Run: headless pygame with SDL's dummy video driver; simulated clock (each Clock.tick advances the game by its frame time, no real sleeping); random seed 0; keys injected as events and as key.get_pressed() state; no mouse input.
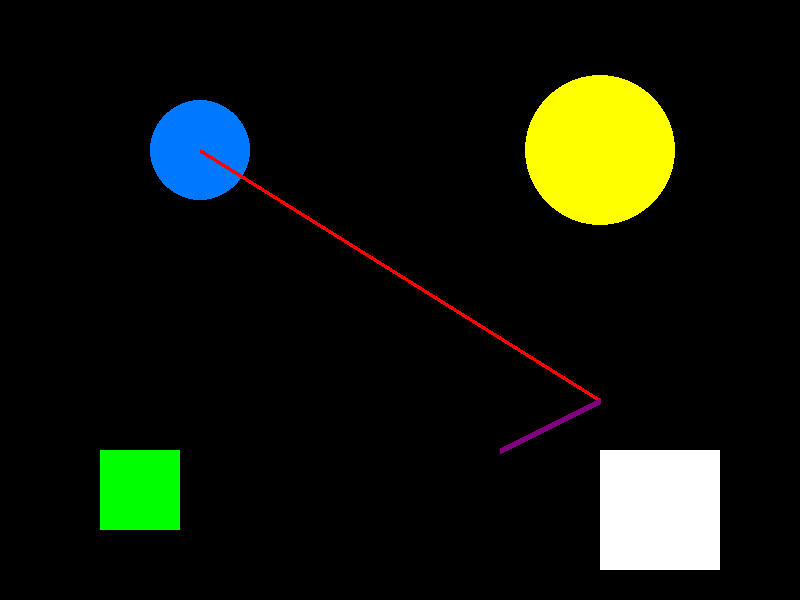
Frame 1 of 4 · flips 1–60 · no input
Frame 2 of 4 · flips 61–180 · tapped SPACE, RETURN · held RIGHT (→), D · screen unchanged from frame 1, image omitted
Frame 3 of 4 · flips 181–300 · held DOWN (↓), S · screen unchanged from frame 2, image omitted
Frame 4 of 4 · flips 301–420 · held LEFT (←), A, UP (↑), W · screen unchanged from frame 3, image omitted

The pygame program that drew these frames:

import pygame

pygame.init()

WIDTH, HEIGHT = 800, 600
screen = pygame.display.set_mode((WIDTH, HEIGHT))
pygame.display.set_caption("")

WHITE = (255, 255, 255)
BLACK = (0, 0, 0)
BLUE = (0, 120, 255)
RED = (255, 0, 0)
GREEN = (0, 255, 0)
YELLOW = (255, 255, 0)
PURPLE = (128, 0, 128)

clock = pygame.time.Clock()

running = True
while running:
    for event in pygame.event.get():
        if event.type == pygame.QUIT:
            running = False

    screen.fill(BLACK)

    pygame.draw.circle(screen, BLUE, (200, 150), 50)   
    pygame.draw.circle(screen, YELLOW, (600, 150), 75) 

    pygame.draw.line(screen, RED, (200, 150), (600, 400), 4)  
    pygame.draw.line(screen, PURPLE, (500, 450), (600, 400), 6)

    rect1 = pygame.Rect(100, 450, 80, 80)
    rect2 = pygame.Rect(600, 450, 120, 120)
    pygame.draw.rect(screen, GREEN, rect1)
    pygame.draw.rect(screen, WHITE, rect2)

    pygame.display.flip()
    clock.tick(60)

pygame.quit()
